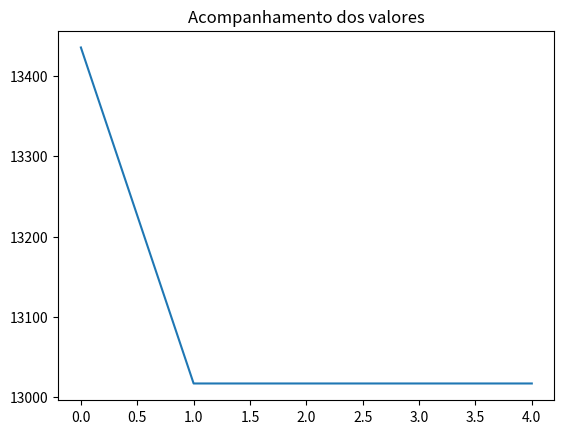

Here is the Python script that generated this plot:
#!/usr/bin/env python3
# -*- coding: utf-8 -*-
"""
Created on Sat Mar 31 19:47:45 2018

@author: marcilio
"""

from random import random
import matplotlib.pyplot as pt

#criação da classe Produto com 3 atributos
#o self referencia o próprio objeto da classe (this - java)

global listaSolucoes
listaSolucoes = []

class Produto():
    def __init__(self, nome, espaco, valor):
        self.nome = nome # cria um atributo
        self.espaco = espaco
        self.valor = valor

class Individuo():
    def __init__(self, espacos, valores, limite_espacos, geracao=0):
        self.espacos = espacos
        self.valores = valores
        self.limite_espacos = limite_espacos
        self.nota_avaliacao = 0 # cada individuo possui uma determinada avaliação
        self.espaco_usado = 0
        self.geracao = geracao
        self.cromossomo = [] # a solução propriamente dita, ou seja, qual produto será ou não levado
        
        # inicialização dos individuos de forma aleatória
        # 0.5 significa probabilidade de 50% de ser 0 e 50% de ser 1
        # evita 14 1s ou evita 14 0s
        for i in range(len(espacos)):
    
            if random() < 0.5: # vai gerar um número entre 0 e 1 
                self.cromossomo.append("0")
            else:
                self.cromossomo.append("1")
                
    def avaliacao(self):
        nota = 0
        soma_espacos = 0
        
        for i in range (len(self.cromossomo)):
            
            if self.cromossomo[i] == '1':
                nota += self.valores[i]
                soma_espacos += self.espacos[i]
         
        # se a somatória de soluções (produtos que irá levar)
        # for maior que o limite do caminhão, abaixa-se a nota deste individuo
        # por default, 1
        if (soma_espacos > self.limite_espacos):
            nota = 1
        
        self.nota_avaliacao = nota
        self.espaco_usado = soma_espacos
        
    def crossover(self, outro_individuo):
        # defino um ponto de corte - random de 0 a 1 - * tamanho - arredondando o valor
        corte = round(random() * len(self.cromossomo))
        
        # concateno parte de um cromossomo com parte de outro
        filho1 = outro_individuo.cromossomo[0:corte] + self.cromossomo[corte::]
        filho2 = self.cromossomo[0:corte] + outro_individuo.cromossomo[corte::]
        
        # os filhos devem ser incluidos na população, por isso cria-se dois novos individuos
        # e passa a ser uma geração nova, logo em seguida, atribue-se os cromossomos com crossover 
        filhos = [ Individuo(self.espacos, self.valores, self.limite_espacos, self.geracao + 1),
                   Individuo(self.espacos, self.valores, self.limite_espacos, self.geracao + 1)]
        
        filhos[0].cromossomo = filho1
        filhos[1].cromossomo = filho2
        
        return filhos
    
    def mutacao(self, taxa_mutacao):
        #print("Antes %s " % self.cromossomo)
        
        for i in range(len(self.cromossomo)):
            if random() < taxa_mutacao:
                if self.cromossomo[i] == '1':
                    self.cromossomo[i] = '0'
                else:
                    self.cromossomo[i] = '1'
        
        #print("Depois %s " % self.cromossomo)
        
        return self
    
class GeneticAlgorithm():
        
    def __init__(self, tamanhoPopulacao):
        self.tamanhoPopulacao = tamanhoPopulacao
        self.populacao = []
        self.geracao = 0
        self.melhorSolucao = 0 # atributo guardará a melhor resposta
    
    # inicializa a geracao 0 de individuos    
    def inicializaPopulacao(self, espacos, valores, limite_espacos):
        for i in range(self.tamanhoPopulacao):
            self.populacao.append(Individuo(espacos, valores, limite))
        
        self.melhorSolucao = self.populacao[0]
    
    # ordena a população em ordem decrescente    
    def ordenaPopulacao(self):
        self.populacao = sorted(self.populacao, key = lambda populacao: populacao.nota_avaliacao, reverse = True)
    
    # verifica o melhor individuo e atribui ao atributo melhorSolucao
    def melhorIndividuo(self, individuo):
        if individuo.nota_avaliacao > self.melhorSolucao.nota_avaliacao:
            self.melhorSolucao = individuo
    
    # soma total para ser utilizada no método da roleta, definindo uma proporção para cada individuo
    def somaAvaliacoes(self):
        soma = 0
        
        for individuo in self.populacao:
            soma += individuo.nota_avaliacao
        
        return soma
    
    #MÉTODO DA ROLETA
    # seleciona um pai proporcionalmente ao somatório das notas
    # retorna o indice do pai na roleta
    def selecionaPai(self, somaAvaliacao):
        pai = -1
        valorSorteado = random() * somaAvaliacao
        soma = 0
        i = 0
        
        while(i < len(self.populacao) and soma < valorSorteado):
            soma += self.populacao[i].nota_avaliacao
            pai += 1
            i += 1
        
        return pai
    
    def visualizaGeracao(self):
        melhor = self.populacao[0] # o melhor individuo da população está na posição 0 devido a ordenação
        print("Geração %s - Nota %s -  Espaco %s - Cromossomo %s" % (melhor.geracao, 
                                                                     melhor.nota_avaliacao,
                                                                     melhor.espaco_usado,
                                                                     melhor.cromossomo))
        
    def resolver(self, txMutacao, nmGeracoes, espacos, valores, limiteEspacos):
        
        self.inicializaPopulacao(espacos, valores, limiteEspacos)
        
        for individuo in self.populacao:
            individuo.avaliacao()
            
        self.ordenaPopulacao()
        
        self.melhorSolucao = self.populacao[0]
        
        listaSolucoes.append(self.melhorSolucao.nota_avaliacao)
        
        self.visualizaGeracao()
        
        for geracao in range(nmGeracoes):
            somaAval = self.somaAvaliacoes() #a soma ocorre para que sejam selecionados os individios para uma nova população através
                                             # do método da ROLETA
            novaPop = []
            
            # seleção dos pais para uma nova população
            for individuos in range(0, self.tamanhoPopulacao, 2):
                pai1 = self.selecionaPai(somaAval)
                pai2 = self.selecionaPai(somaAval)
                
                filhos = self.populacao[pai1].crossover(self.populacao[pai2])
                
                novaPop.append(filhos[0].mutacao(txMutacao))
                novaPop.append(filhos[1].mutacao(txMutacao))
        
            self.populacao = list(novaPop)
            
            for ind in self.populacao:
                ind.avaliacao()
                
            self.ordenaPopulacao()
            
            self.visualizaGeracao() 
            
            melhor = self.populacao[0]
            
            listaSolucoes.append(melhor.nota_avaliacao)
            
            # se o melhor individuo da populacao atual for melhor que da anterior, ele é sobrescrito
            self.melhorIndividuo(melhor)
        
        print ("\nMelhor solucao: G: %s - V: %s - E: %s - Cromossomo: %s" %(self.melhorSolucao.geracao,
                                                                            self.melhorSolucao.nota_avaliacao,
                                                                            self.melhorSolucao.espaco_usado,
                                                                            self.melhorSolucao.cromossomo))
        
        print ("Tamanho da lista: ", len(listaSolucoes))
        
        return self.melhorSolucao.cromossomo
  
# método main
# se estiver rodando o código no próprio módulo, o python define a variável 
# __name__ reservada como main, se digitar Produto no console, output será __main__.Produto
if __name__ == "__main__":
        
    #p1 = Produto("IPhone 6", 0.000899, 2999.90) - criando um objeto da classe produto
    lista_produtos = [] #criando uma lista de produtos
    lista_produtos.append(Produto("Geladeira Dako", 0.751, 999.90))
    lista_produtos.append(Produto("Iphone 6", 0.0000899, 2911.12))
    lista_produtos.append(Produto("TV 55'", 0.400, 4346.90))
    lista_produtos.append(Produto("TV 50'", 0.290, 3999.80))
    lista_produtos.append(Produto("TV 42'", 0.200, 2999.99))
    lista_produtos.append(Produto("Notebook dell", 0.00350, 2499.99))
    lista_produtos.append(Produto("Ventilador panasonic", 0.496, 199.90))
    lista_produtos.append(Produto("Microondas Electrolux", 0.0424, 2911.12))
    lista_produtos.append(Produto("Microondas LG", 0.0515, 419.12))
    lista_produtos.append(Produto("Geladeira brastemp", 0.768, 969.90))
    lista_produtos.append(Produto("Geladeira consul", 0.801, 849.29))
    lista_produtos.append(Produto("Notebook lenovo", 0.00513, 1999.99))
    lista_produtos.append(Produto("Notebook asus", 0.00420, 2399.89))
    lista_produtos.append(Produto("Microondas Brastemp", 0.0390, 299.99))
    """
    for produto in lista_produtos:
        print(produto.nome, produto.espaco, produto.valor)
    """
    espacos = []
    valores = []
    nomes = []
    
    # inicializando as listas de atributos individualmente
    for produto in lista_produtos:
        espacos.append(produto.espaco)
        valores.append(produto.valor)
        nomes.append(produto.nome)
        
    limite = 3 # limite que o caminhão pode carregar
    
    tamanhoPopulacao = 4 # quantos individuos terão 
    
    txMutacao = 0.01
    
    nmGeracao = 4
    
    for i in range(1):
    
        ag = GeneticAlgorithm(tamanhoPopulacao)
        
        resultado = ag.resolver(txMutacao, nmGeracao, espacos, valores, limite)
        
        for i in range(len(lista_produtos)):
            if (resultado[i] == '1'):
                print("Nome: %s - RS %s" % (lista_produtos[i].nome,
                                           lista_produtos[i].valor))
        """
        for valor in ag.listaSolucoes:
            print(valor)
        """
        
    pt.plot(listaSolucoes)
    pt.title("Acompanhamento dos valores")
    pt.show()